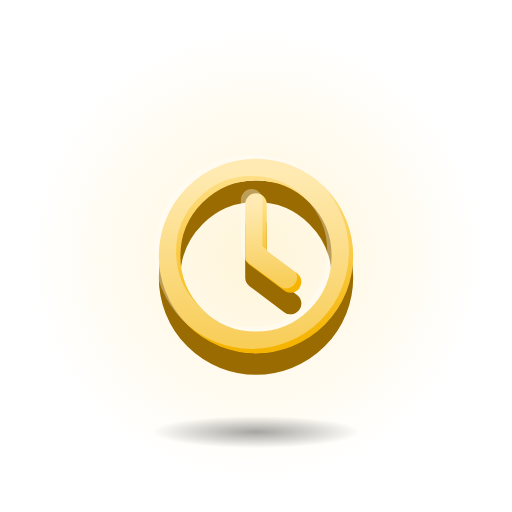
t = 0.00 s
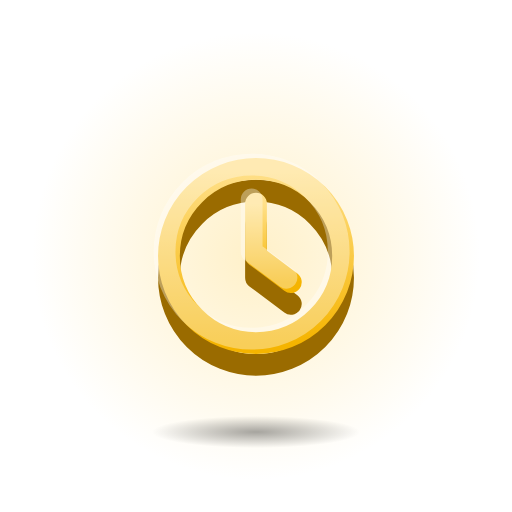
t = 0.60 s
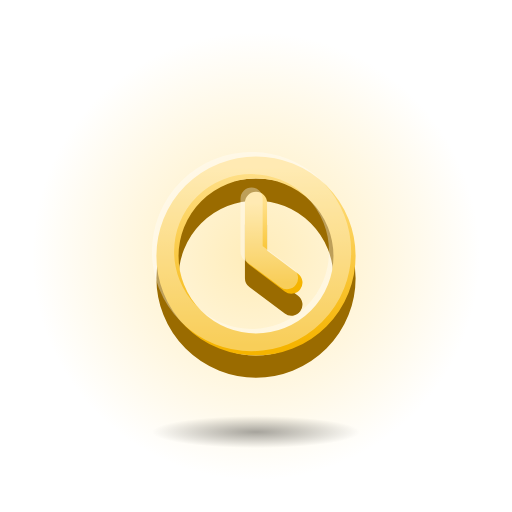
t = 1.20 s
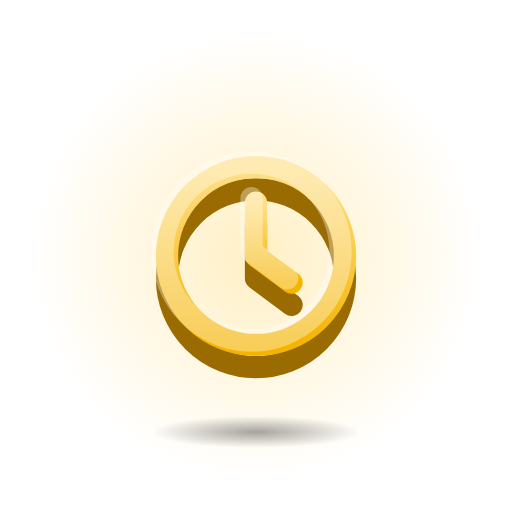
t = 1.70 s
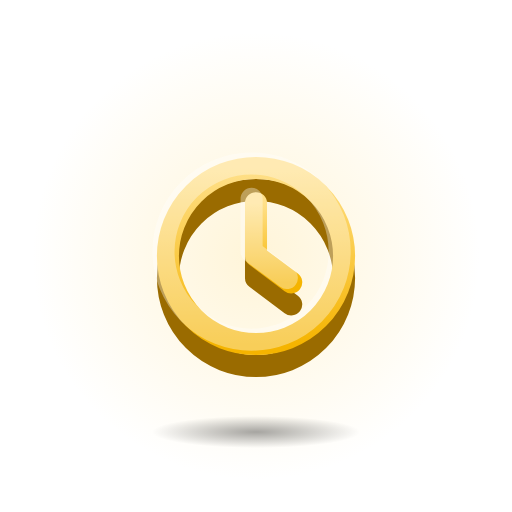
t = 2.40 s
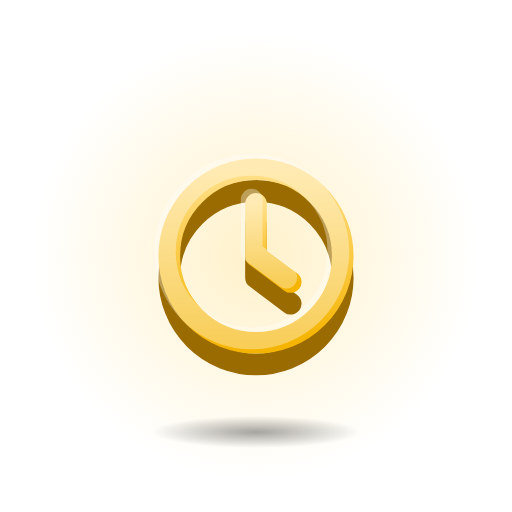
t = 2.98 s

The animated SVG that drew these frames (rendered in a browser with its animation timeline set to each time). Animation: 2 SMIL elements (animate=1,animateTransform=1); one cycle of 3.40 s, repeats indefinitely.

<svg xmlns="http://www.w3.org/2000/svg" viewBox="0 0 128 128" width="128" height="128">
<defs>
<linearGradient id="fg" x1="0" y1="0" x2="0" y2="1"><stop offset="0" stop-color="#FFE08A"/><stop offset="1" stop-color="#F5B400"/></linearGradient>
<radialGradient id="sh"><stop offset="0" stop-color="#000" stop-opacity="0.35"/><stop offset="1" stop-color="#000" stop-opacity="0"/></radialGradient>
<radialGradient id="halo"><stop offset="0" stop-color="#FFE08A" stop-opacity="0.6"/><stop offset="1" stop-color="#FFE08A" stop-opacity="0"/></radialGradient>
</defs>
<circle cx="64" cy="64" r="56" fill="url(#halo)"><animate attributeName="opacity" values=".55;1;.55" dur="2.4s" repeatCount="indefinite" calcMode="spline" keySplines="0.42 0 0.58 1;0.42 0 0.58 1"/></circle>
<ellipse cx="64" cy="108" rx="26" ry="4" fill="url(#sh)"/>
<g transform="translate(64 64) scale(1.08) translate(-64 -64)"><g transform="translate(64 64)"><g><animateTransform attributeName="transform" type="scale" values="1;1.03;1" dur="3.4s" repeatCount="indefinite" calcMode="spline" keySplines="0.42 0 0.58 1;0.42 0 0.58 1"/><g transform="translate(-32 -32)"><g transform="translate(0 5)"><circle cx="32" cy="32" r="20" fill="none" stroke="#9A6B00" stroke-width="5"/><path d="M32 20 V32 L40 38" fill="none" stroke="#9A6B00" stroke-width="5" stroke-linecap="round" stroke-linejoin="round"/></g><circle cx="32" cy="32" r="20" fill="none" stroke="url(#fg)" stroke-width="5"/><path d="M32 20 V32 L40 38" fill="none" stroke="url(#fg)" stroke-width="5" stroke-linecap="round" stroke-linejoin="round"/><g opacity="0.35" transform="translate(-1 -1)"><circle cx="32" cy="32" r="20" fill="none" stroke="#FFFFFF" stroke-width="5"/><path d="M32 20 V32 L40 38" fill="none" stroke="#FFFFFF" stroke-width="5" stroke-linecap="round" stroke-linejoin="round"/></g></g></g></g></g>
</svg>
